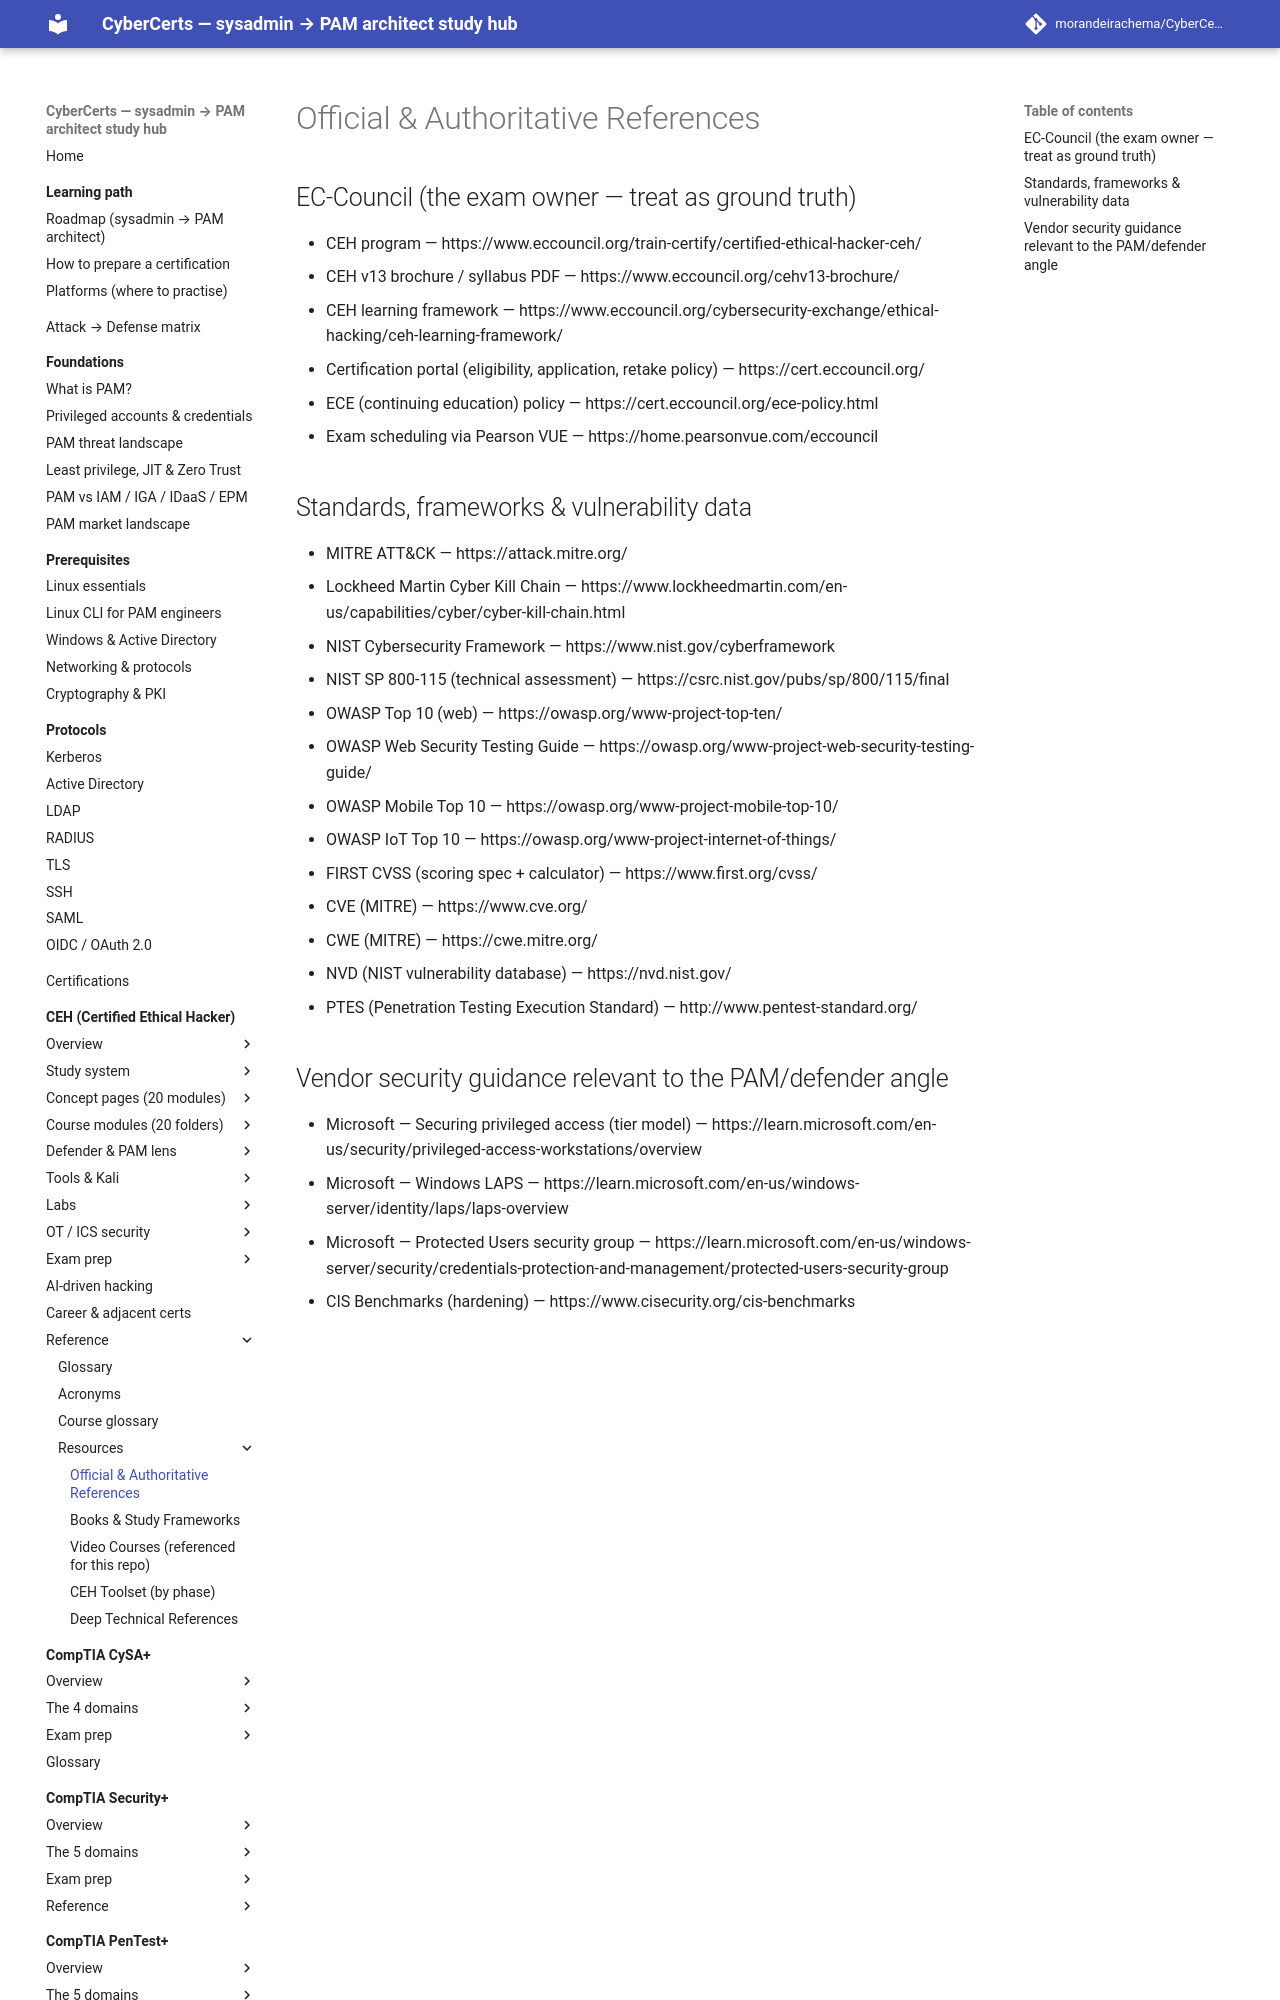

repository: morandeirachema/CyberCerts · page: certs/ceh/resources/official/index.html · generator: mkdocs

# Official & Authoritative References

## EC-Council (the exam owner — treat as ground truth)

- CEH program — https://www.eccouncil.org/train-certify/certified-ethical-hacker-ceh/
- CEH v13 brochure / syllabus PDF — https://www.eccouncil.org/cehv13-brochure/
- CEH learning framework — https://www.eccouncil.org/cybersecurity-exchange/ethical-hacking/ceh-learning-framework/
- Certification portal (eligibility, application, retake policy) — https://cert.eccouncil.org/
- ECE (continuing education) policy — https://cert.eccouncil.org/ece-policy.html
- Exam scheduling via Pearson VUE — https://home.pearsonvue.com/eccouncil
